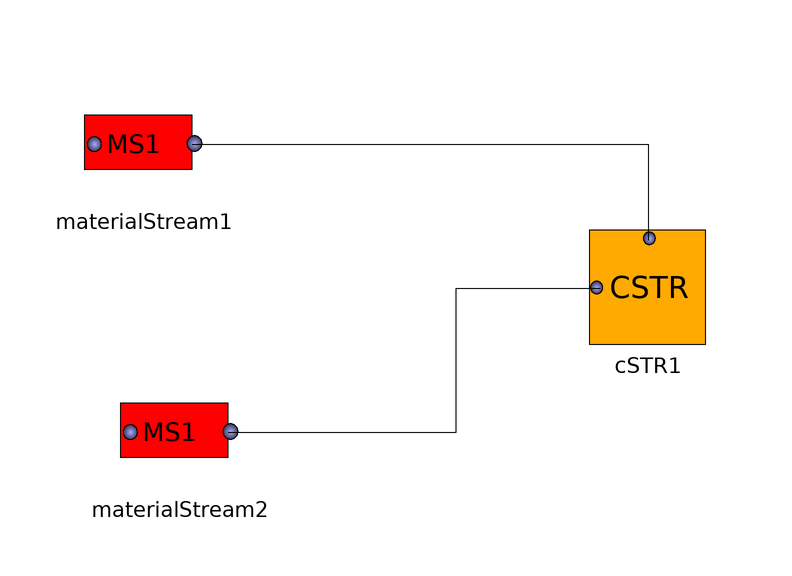

This picture is the connection diagram that the Modelica source below describes through its graphical annotations.

model CSTRtest
    MaterialStream materialStream1(Flowrate = 66, Pressure = 22e5, Temperature = 800, molefraction = {0, 1, 0, 0}, unspecified = false) annotation(
      Placement(visible = true, transformation(origin = {-78, 4}, extent = {{-10, -10}, {10, 10}}, rotation = 0)));
    MaterialStream materialStream2(Flowrate = 22.2, Pressure = 22e5, Temperature = 800, molefraction = {1, 0, 0, 0}, unspecified = false) annotation(
      Placement(visible = true, transformation(origin = {-72, -44}, extent = {{-10, -10}, {10, 10}}, rotation = 0)));
    CSTR cSTR1(Ab = 0, Eab = 0, V_Total = 6, operation_mode = modelicatest.CSTR.operation_type.Isothermal, order_b = {0, 0, 0, 0}, order_f = {1, 0.5, 0, 0}) annotation(
      Placement(visible = true, transformation(origin = {6, -20}, extent = {{-10, -10}, {10, 10}}, rotation = 0)));
  equation
    connect(materialStream2.port2, cSTR1.port1) annotation(
      Line(points = {{-64, -44}, {-26, -44}, {-26, -20}, {-2, -20}, {-2, -20}}));
    connect(materialStream1.port2, cSTR1.port2) annotation(
      Line(points = {{-70, 4}, {6, 4}, {6, -12}, {6, -12}}));
  end CSTRtest;